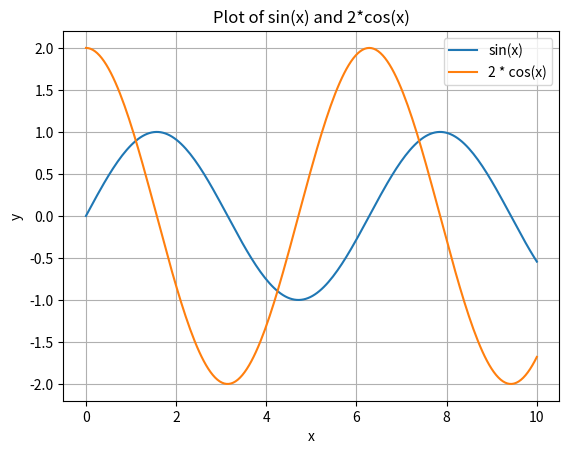

This chart was generated by the following Python code:
import numpy as np
import matplotlib.pyplot as plt

# Create data
x = np.linspace(0, 10, 200)
y = np.sin(x)          # calculation
z = np.cos(x) * 2      # another calculation

print("Max of sin(x):", y.max())
print("Min of sin(x):", y.min())

# Plot
plt.plot(x, y, label="sin(x)")
plt.plot(x, z, label="2 * cos(x)")

plt.title("Plot of sin(x) and 2*cos(x)")
plt.xlabel("x")
plt.ylabel("y")
plt.legend()
plt.grid(True)

plt.show()




